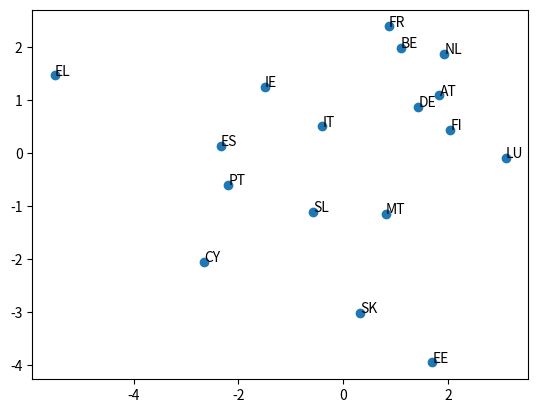

Reproduce this figure in Python.
import numpy as np
import math
import scipy.linalg as nla
import matplotlib.pyplot as plt

# Affichage plus agréable
np.set_printoptions(linewidth=240)

#A=np.array([[11.,32.,3.],[24.,5.,56.],[27.,8.,9.],[10.,11.,12.]])
A = np.array ([
    [3, 97.8, 119, 2.6, 7.4, 0.2, 1.8, 2.2, 53, 34, 28.3, 21],
    [0.2, 80.5, 121, 2.1, 5.3, 0.5, 1.4, 1.4, 47.4, 20.5, 27.8, 19.9],
    [0.4, 6.1, 67, 4.2, 9.9, 3, 1.5, 2.5, 10.6, 21, 15.1, 23.1],
    [7.3, 106.4, 129, 1.9, 14.7, 1.1, 2.1, 3.7, 45.9, 12.5, 22.1, 29.9],
    [4.6, 170.6, 79, 1, 26.4, -4.4, 1.4, 11.8, 27.6, 23, 26, 31],
    [6.7, 69.3, 98, 2.4, 26.2, -1.4, 1.4, 4.9, 32.7, 35, 22.7, 27],
    [3.7, 86, 108, 2.2, 10.6, 0.1, 2, 2, 45.4, 34, 30.8, 19.3],
    [2.1, 120.7, 100, 3.3, 11.7, -1, 1.4, 4.6, 35.6, 33, 27.8, 24.5],
    [4.5, 71.1, 94, 3.1, 14.7, -3.5, 1.4, 12, 20.7, 10, 18.4, 23.5],
    [0.9, 18.3, 271, 2.9, 5.3, 0.5, 1.5, 2.3, 50.7, 22, 20.1, 16.8],
    [2.9, 70.9, 85, 3.2, 7, 1.5, 1.5, 4, 25, 35, 18.9, 21.4],
    [3.6, 65.5, 131, 2.8, 6, -0.6, 1.8, 1.6, 55.7, 34, 28.4, 15.7],
    [2.5, 72.4, 129, 2.6, 4.9, 0.7, 1.4, 1.7, 45.6, 34, 28.2, 16.9],
    [4.9, 108.1, 77, 2.8, 17.6, -1.9, 1.4, 6, 14.8, 25, 24.3, 24.4],
    [5.1, 46.9, 84, 2.8, 10.2, -2, 1.6, 4.9, 18.5, 20, 21.5, 19.3],
    [3.3, 43.3, 73, 3.7, 14.9, 1.1, 1.5, 2.1, 10.1, 19, 16, 20.6],
    [1.5, 49, 114, 3.2, 7.9, 0.3, 1.8, 1.6, 46.8, 26, 26.3, 17.9]],
    dtype=np.float64)

lignes = ['BE', 'DE', 'EE', 'IE', 'EL', 'ES', 'FR', 'IT', 'CY', 'LU', 'MT', 'NL', 'AT', 'PT', 'SL', 'SK', 'FI']

m,n = A.shape



def centrer(A):
  m,n = A.shape
  for j in range (0,n):
    x = A[:,j]
    Moy = np.mean(x)
    for i in range (0,m):
       A[i][j] = A[i][j]-Moy
  return A

centrer(A)


def reduit(A):
    m,n = A.shape
    for j in range (0,n):
        x = A[:,j]
        E = np.std(x)
        for i in range (0,m):
            A[i][j] = A[i][j]/E
    return A

reduit(A)


#Q4
m,n = A.shape

def reflecteur (p, v) :
  n = v.shape[0]
  F = np.eye (n) - 2 * np.outer (v,v)
  Q = np.eye (p, dtype=np.float64)
  Q [p-n:p,p-n:p] = F
  return Q


# Algorithme resolution Matrice triangulaire inférieure  substitution avant(forward)
def descente(A, b) :
    m = A.shape[0]
    for i in range (0, m) :
        for j in range (0, i) :
            b[i] = b[i] - A[i,j]*b[j]
        b[i] = b[i]/A[i,i]


# Algorithme resolution Matrice triangulaire suprieure  substitution avant(forward)
def remonte(A, b):
    m= A.shape[0]
    for i in range (m-1, -1, -1):
        for j in range (i+1, m):
            b[i] = b[i] - A[i,j]*b[j]
        b[i] = b[i]/A[i,i]


#E1
def bidiagonale(A):
   m,n = A.shape
   B = np.copy(A)
   VL = []
   VR = []
   for i in range (0,n):
        x = B[i:m,i]
        v = np.copy (x)
        v[0] = v[0]+np.sign(v[0])*nla.norm(x,2)
        v = (1/nla.norm(v,2))*v
        VL.append(v)
        Q = reflecteur (m, v)
        B = np.dot (Q,B)
        if(len(VR) < n-2):
            x = B[i,i+1:n]
            v = np.copy(x)
            v[0] = v[0] + np.sign(v[0])*nla.norm(x,2)
            v = (1/nla.norm(v,2))*v
            VR.append(v)
            Q = reflecteur(n, v)
            B = np.dot (B, Q)
   B = B[0:n,0:n]
   return B, VL, VR

B, VL, VR = bidiagonale(A)


def calcul_svd(A):
    m,n = A.shape
    B, VL, VR = bidiagonale(A)
    H = np.zeros([2*n, 2*n], dtype=np.float64)   #E2
    H[0:n,n:2*n] = np.transpose(B)
    H[n:2*n,0:n] = B
    P = np.zeros ([2*n,2*n], dtype=np.float64)
    for i in range (0,n) :
       P[i,2*i] = 1
       P[n+i,2*i+1] = 1
    T = np.dot(np.transpose(P), np.dot(H,P))
    d = np.zeros (2*n, dtype=np.float64)   #E3
    e = np.array ([ T[i+1,i] for i in range (0,2*n-1) ], dtype=np.float64)
    eigvals, eigvecs = nla.eigh_tridiagonal(d, e) 

   
    #methode de la bissectrice pour trouver les valeurs propres de T


    #methode de la puissance inverse pour trouver les vecteurs propres  de T
    m = eigvals.shape[0]
    Q = np.zeros((m,m))
    for i in range(0,m):
        mu = eigvals[i]
        x = np.random.randint(10, size=(m)) #vecteur quelconque
        M = T - mu * np.eye(m)
        Pb, L, U = nla.lu (M)
        for k in range (0, 10) :
          v = np.dot(np.transpose(Pb),x) #Pb orthogonale (ici Pb != I)
          descente(L, v)      #ou v = nla.solve_triangular(L,v), lower=True)
          remonte(U, v)       #ou v = nla.solve_triangular(U, v), lower=False)
          v = (1 / nla.norm(v,2)) * v
          Q[:,i] = v


    Lambda = eigvals [n:2*n]
    Q = Q [:,n:2*n]
    m,n = A.shape
    Y = np.sqrt(2) * np.dot (P, Q)
    newVt = np.transpose(Y[0:n,:])
    newU = np.zeros ([m,n], dtype=np.float64)
    newU[0:n,:] = Y[n:2*n,:]
    newSigma = np.array (np.diag (Lambda), dtype=np.float64)    #B = np.dot(newU,np.dot(newSigma,newVt))
    for i in range (n-1, -1, -1) :        #E4
      Q = reflecteur (m, VL[i])
      newU = np.dot (Q, newU)
    for i in range (n-3, -1, -1) :
      Q = reflecteur (n, VR[i])
      newVt = np.dot (newVt, Q)     #newA = np.dot (newU, np.dot (newSigma, newVt))
    return newU, newSigma, newVt


U, sigma, Vt = calcul_svd(A)


#Q5
v1 = Vt[n-1,:]
v2 = Vt[n-2,:]

P=np.dot(A, np.transpose(np.array([v1, v2])))

plt.scatter (P[:,0], P[:,1])
for i in range (0,m) :
    plt.annotate (lignes[i], P[i,:])

plt.scatter (0, 0, color='white')
plt.annotate ('', np.zeros(2), ha='center')

plt.show ()




